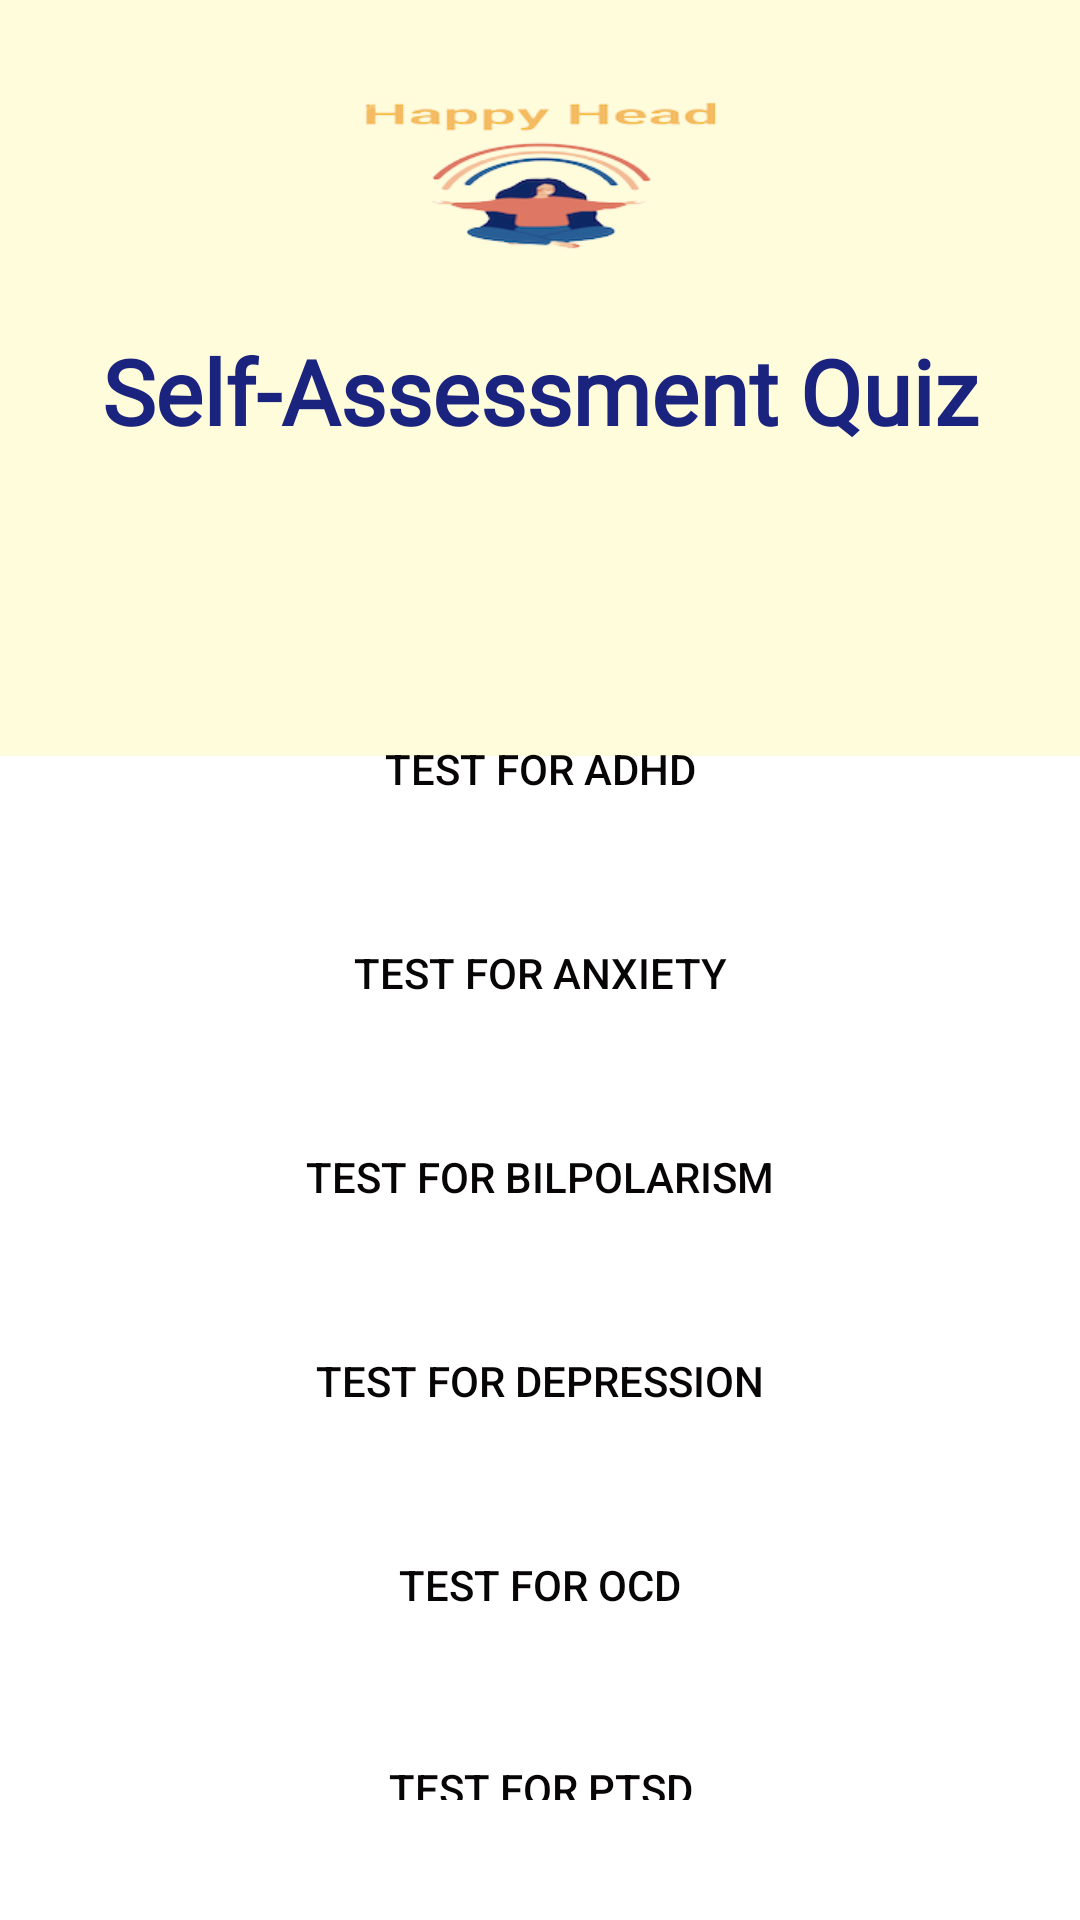

Android layout source for this screen:
<!-- AndroidManifest.xml: application theme Theme.HappyHead -->
<!-- res/layout/activity_quiz.xml -->
<?xml version="1.0" encoding="utf-8"?>
<LinearLayout xmlns:android="http://schemas.android.com/apk/res/android"
    xmlns:app="http://schemas.android.com/apk/res-auto"
    xmlns:tools="http://schemas.android.com/tools"
    android:layout_width="match_parent"
    android:layout_height="match_parent"
    android:orientation="vertical"
    tools:context=".quiz.QuizActivity">

    <LinearLayout
        android:layout_width="match_parent"
        android:layout_height="252dp"
        android:paddingTop="30dp"
        android:background="#75FEF9B4"
        android:orientation="vertical">

        <ImageView
            android:id="@+id/imageView"
            android:layout_width="match_parent"
            android:layout_height="60dp"
            android:layout_marginBottom="20dp"
            android:clickable="false"
            app:srcCompat="@drawable/app_logo2" />

        <TextView
            android:layout_width="match_parent"
            android:layout_height="wrap_content"
            android:fontFamily="@font/arima_madurai_extrabold"
            android:textStyle="bold"
            android:text="Self-Assessment Quiz"
            android:textAlignment="center"
            android:textColor="#1A237E"
            android:textSize="30sp" />
    </LinearLayout>

    <LinearLayout
        android:id="@+id/quiz_layout"
        android:layout_width="380dp"
        android:layout_height="match_parent"
        android:layout_centerHorizontal="true"
        android:layout_gravity="center_horizontal"
        android:layout_marginTop="-40dp"
        android:layout_marginBottom="40dp"
        android:orientation="vertical"
        android:background="@drawable/quiz_background">

        <ScrollView
            android:layout_width="match_parent"
            android:layout_height="wrap_content"
            app:layout_constraintBottom_toBottomOf="parent"
            app:layout_constraintEnd_toEndOf="parent"
            app:layout_constraintStart_toStartOf="parent">

            <LinearLayout
                android:layout_width="match_parent"
                android:layout_height="wrap_content"
                app:layout_constraintBottom_toBottomOf="parent"
                app:layout_constraintEnd_toEndOf="parent"
                app:layout_constraintStart_toStartOf="parent"
                android:orientation="vertical">

                <Button
                    android:id="@+id/button_adhd"
                    android:textColor="#070505"
                    android:layout_width="match_parent"
                    android:layout_height="wrap_content"
                    android:text="@string/adhd"
                    android:layout_marginTop="20dp"
                    android:layout_marginLeft="10dp"
                    android:layout_marginRight="10dp"
                    app:layout_constraintBottom_toBottomOf="parent"
                    app:layout_constraintEnd_toEndOf="parent"
                    app:layout_constraintStart_toStartOf="parent"
                    app:layout_constraintTop_toTopOf="parent"
                    android:background="@drawable/quiz_button"
                    android:onClick="adhd_test"/>

                <Button
                    android:id="@+id/button_anxiety"
                    android:textColor="#070505"
                    android:layout_width="match_parent"
                    android:layout_height="wrap_content"
                    android:text="@string/anxiety"
                    android:layout_marginTop="20dp"
                    android:layout_marginLeft="10dp"
                    android:layout_marginRight="10dp"
                    app:layout_constraintBottom_toBottomOf="parent"
                    app:layout_constraintEnd_toEndOf="parent"
                    app:layout_constraintStart_toStartOf="parent"
                    app:layout_constraintTop_toTopOf="parent"
                    android:background="@drawable/quiz_button"
                    android:onClick="anxiety_test"/>

                <Button
                    android:id="@+id/button_bipolar"
                    android:textColor="#070505"
                    android:layout_width="match_parent"
                    android:layout_height="wrap_content"
                    android:layout_marginTop="20dp"
                    android:layout_marginLeft="10dp"
                    android:layout_marginRight="10dp"
                    android:text="@string/bipolar"
                    app:layout_constraintBottom_toBottomOf="parent"
                    app:layout_constraintEnd_toEndOf="parent"
                    app:layout_constraintStart_toStartOf="parent"
                    app:layout_constraintTop_toTopOf="parent"
                    android:background="@drawable/quiz_button"
                    android:onClick="bipolar_test"/>

                <Button
                    android:id="@+id/button_depression"
                    android:textColor="#070505"
                    android:layout_width="match_parent"
                    android:layout_height="wrap_content"
                    android:layout_marginTop="20dp"
                    android:layout_marginLeft="10dp"
                    android:layout_marginRight="10dp"
                    android:text="@string/depression"
                    app:layout_constraintBottom_toBottomOf="parent"
                    app:layout_constraintEnd_toEndOf="parent"
                    app:layout_constraintStart_toStartOf="parent"
                    app:layout_constraintTop_toTopOf="parent"
                    android:background="@drawable/quiz_button"
                    android:onClick="depression_test"/>

                <Button
                    android:id="@+id/button_ocd"
                    android:textColor="#070505"
                    android:layout_width="match_parent"
                    android:layout_height="wrap_content"
                    android:layout_marginTop="20dp"
                    android:layout_marginLeft="10dp"
                    android:layout_marginRight="10dp"
                    android:text="@string/ocd"
                    app:layout_constraintBottom_toBottomOf="parent"
                    app:layout_constraintEnd_toEndOf="parent"
                    app:layout_constraintStart_toStartOf="parent"
                    app:layout_constraintTop_toTopOf="parent"
                    android:background="@drawable/quiz_button"
                    android:onClick="ocd_test"/>

                <Button
                    android:id="@+id/button_ptsd"
                    android:textColor="#070505"
                    android:layout_width="match_parent"
                    android:layout_height="wrap_content"
                    android:layout_marginTop="20dp"
                    android:layout_marginLeft="10dp"
                    android:layout_marginRight="10dp"
                    android:text="@string/ptsd"
                    app:layout_constraintBottom_toBottomOf="parent"
                    app:layout_constraintEnd_toEndOf="parent"
                    app:layout_constraintStart_toStartOf="parent"
                    app:layout_constraintTop_toTopOf="parent"
                    android:background="@drawable/quiz_button"
                    android:onClick="ptsd_test"/>
            </LinearLayout>


        </ScrollView>

    </LinearLayout>


</LinearLayout>
<!-- resources referenced by this layout -->
<resources>
  <!-- drawable app_logo2: png bitmap (drawable, 26976 bytes) -->
  <string name="adhd">Test for ADHD</string>
  <string name="anxiety">Test for Anxiety</string>
  <string name="bipolar">Test for Bilpolarism</string>
  <string name="depression">Test for Depression</string>
  <string name="ocd">Test for OCD</string>
  <string name="ptsd">Test for PTSD</string>
  <style name="Theme.HappyHead" parent="Theme.MaterialComponents.Light.DarkActionBar">
          
          <item name="colorPrimary">@color/purple_500</item>
          <item name="colorPrimaryVariant">@color/purple_700</item>
          <item name="colorOnPrimary">@color/white</item>
          
          <item name="colorSecondary">@color/teal_200</item>
          <item name="colorSecondaryVariant">@color/teal_700</item>
          <item name="colorOnSecondary">@color/black</item>
          
          <item name="android:statusBarColor">?attr/colorPrimaryVariant</item>
          
      </style>
  <color name="purple_500">#FDC879</color>
  <color name="purple_700">#FDC879</color>
  <color name="white">#FFFFFFFF</color>
  <color name="teal_200">#FF03DAC5</color>
  <color name="teal_700">#FF018786</color>
  <color name="black">#FF000000</color>
</resources>
